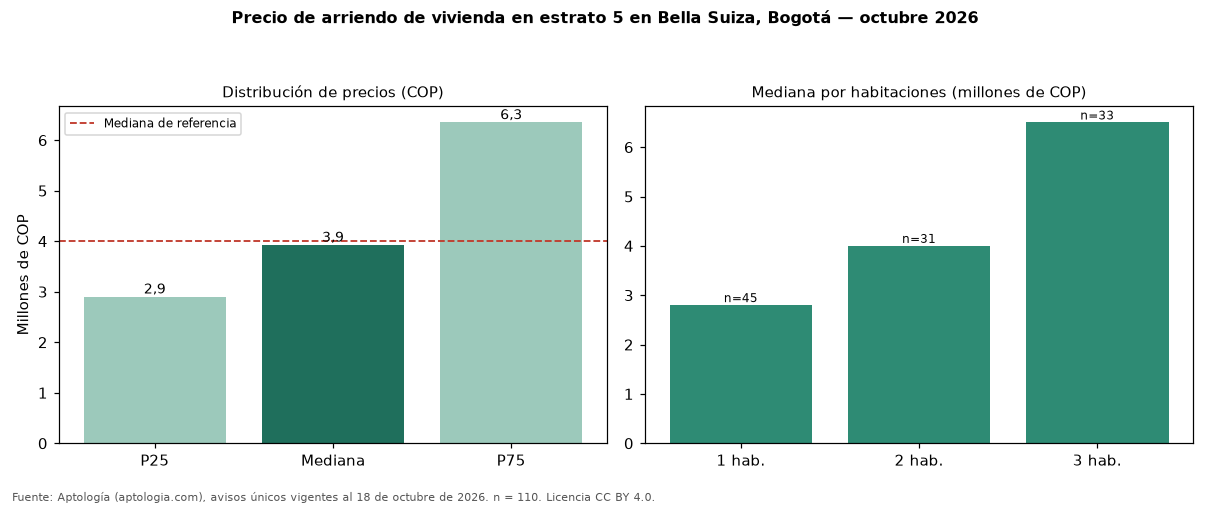

Data behind this chart, as committed beside it:
seccion, metrica, valor_cop, n
precio, p25, 2900000, 110
precio, mediana, 3925000, 110
precio, p75, 6350000, 110
cop_por_m2, p25, 45455, 110
cop_por_m2, mediana, 55556, 110
cop_por_m2, p75, 61901, 110
area, area_mediana_m2, 77.0, 110
habitaciones, 1, 2800000, 45
habitaciones, 2, 4000000, 31
habitaciones, 3, 6500000, 33
administracion, mediana, 805000, 57
estrato, moda, 5, 
parqueadero, porcentaje_con_parqueadero, 90.9, 110
referencia, mediana_referencia, 4000000, 153
referencia, mediana_cop_por_m2_referencia, 54660, 153
